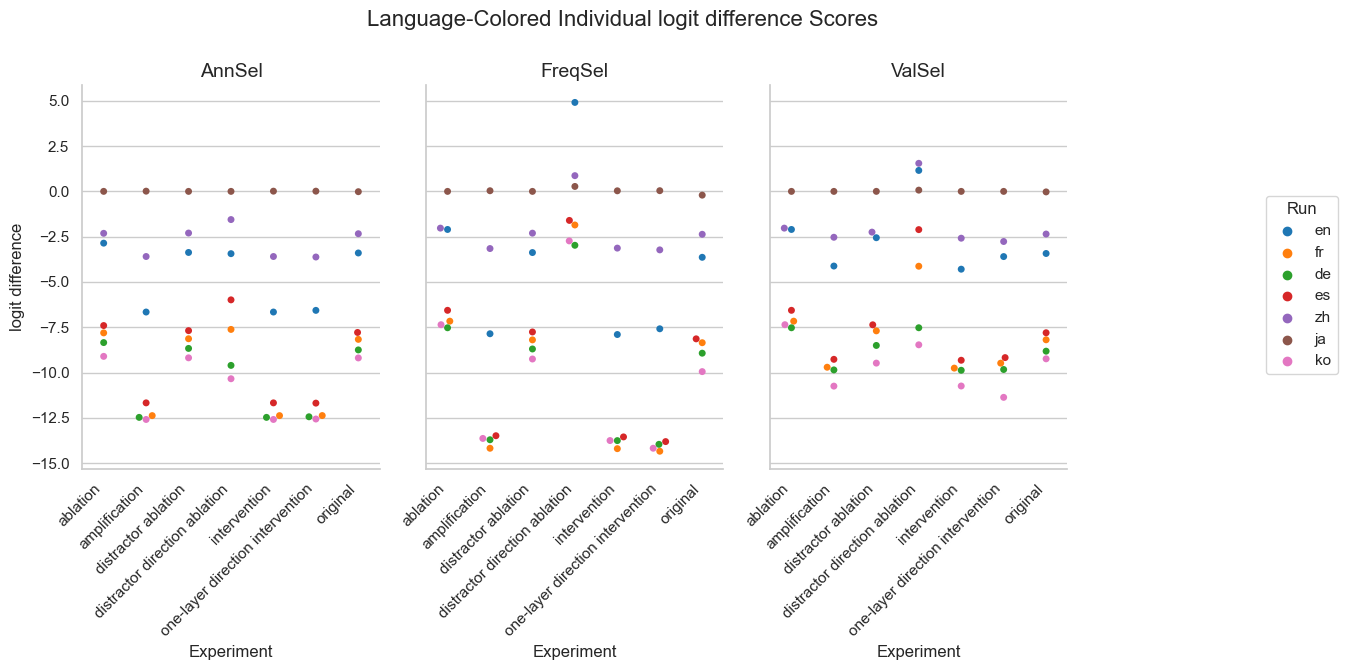

Data behind this chart, as committed beside it:
Experiment, Method, Run, mean, stdev
original, AnnSel, en, -3.401, 2.975
original, AnnSel, fr, -8.17, 4.761
original, AnnSel, de, -8.753, 5.318
original, AnnSel, es, -7.789, 4.632
original, AnnSel, zh, -2.337, 3.342
original, AnnSel, ja, -0.01667, 0.1581
original, AnnSel, ko, -9.196, 3.05
original, FreqSel, en, -3.64, 2.958
original, FreqSel, fr, -8.355, 4.781
original, FreqSel, de, -8.933, 5.285
original, FreqSel, es, -8.142, 4.555
original, FreqSel, zh, -2.369, 3.327
original, FreqSel, ja, -0.2076, 1.078
original, FreqSel, ko, -9.951, 3.374
original, ValSel, en, -3.428, 2.975
original, ValSel, fr, -8.194, 4.776
original, ValSel, de, -8.822, 5.273
original, ValSel, es, -7.806, 4.656
original, ValSel, zh, -2.355, 3.338
original, ValSel, ja, -0.02847, 0.2701
original, ValSel, ko, -9.244, 3.089
distractor direction ablation, AnnSel, en, -3.438, 4.646
distractor direction ablation, AnnSel, fr, -7.621, 6.143
distractor direction ablation, AnnSel, de, -9.607, 6.675
distractor direction ablation, AnnSel, es, -5.989, 5.724
distractor direction ablation, AnnSel, zh, -1.556, 4.406
distractor direction ablation, AnnSel, ja, 0.00096, 0.009107
distractor direction ablation, AnnSel, ko, -10.34, 3.75
distractor direction ablation, FreqSel, en, 4.912, 5.485
distractor direction ablation, FreqSel, fr, -1.855, 7.478
distractor direction ablation, FreqSel, de, -2.976, 8.245
distractor direction ablation, FreqSel, es, -1.603, 6.812
distractor direction ablation, FreqSel, zh, 0.8686, 4.835
distractor direction ablation, FreqSel, ja, 0.273, 1.334
distractor direction ablation, FreqSel, ko, -2.733, 5.323
distractor direction ablation, ValSel, en, 1.157, 5.351
distractor direction ablation, ValSel, fr, -4.132, 7.699
distractor direction ablation, ValSel, de, -7.529, 7.819
distractor direction ablation, ValSel, es, -2.111, 6.643
distractor direction ablation, ValSel, zh, 1.55, 4.973
distractor direction ablation, ValSel, ja, 0.06908, 0.6553
distractor direction ablation, ValSel, ko, -8.471, 4.903
distractor ablation, AnnSel, en, -3.372, 2.951
distractor ablation, AnnSel, fr, -8.136, 4.748
distractor ablation, AnnSel, de, -8.67, 5.252
distractor ablation, AnnSel, es, -7.689, 4.563
distractor ablation, AnnSel, zh, -2.3, 3.323
distractor ablation, AnnSel, ja, 0.0, 0.0
distractor ablation, AnnSel, ko, -9.19, 3.038
distractor ablation, FreqSel, en, -3.377, 2.933
distractor ablation, FreqSel, fr, -8.199, 4.748
distractor ablation, FreqSel, de, -8.701, 5.246
distractor ablation, FreqSel, es, -7.762, 4.559
distractor ablation, FreqSel, zh, -2.306, 3.34
distractor ablation, FreqSel, ja, 0.0, 0.0
distractor ablation, FreqSel, ko, -9.255, 3.031
distractor ablation, ValSel, en, -2.558, 2.849
distractor ablation, ValSel, fr, -7.701, 4.811
distractor ablation, ValSel, de, -8.506, 5.372
distractor ablation, ValSel, es, -7.367, 4.66
... 87 more rows
